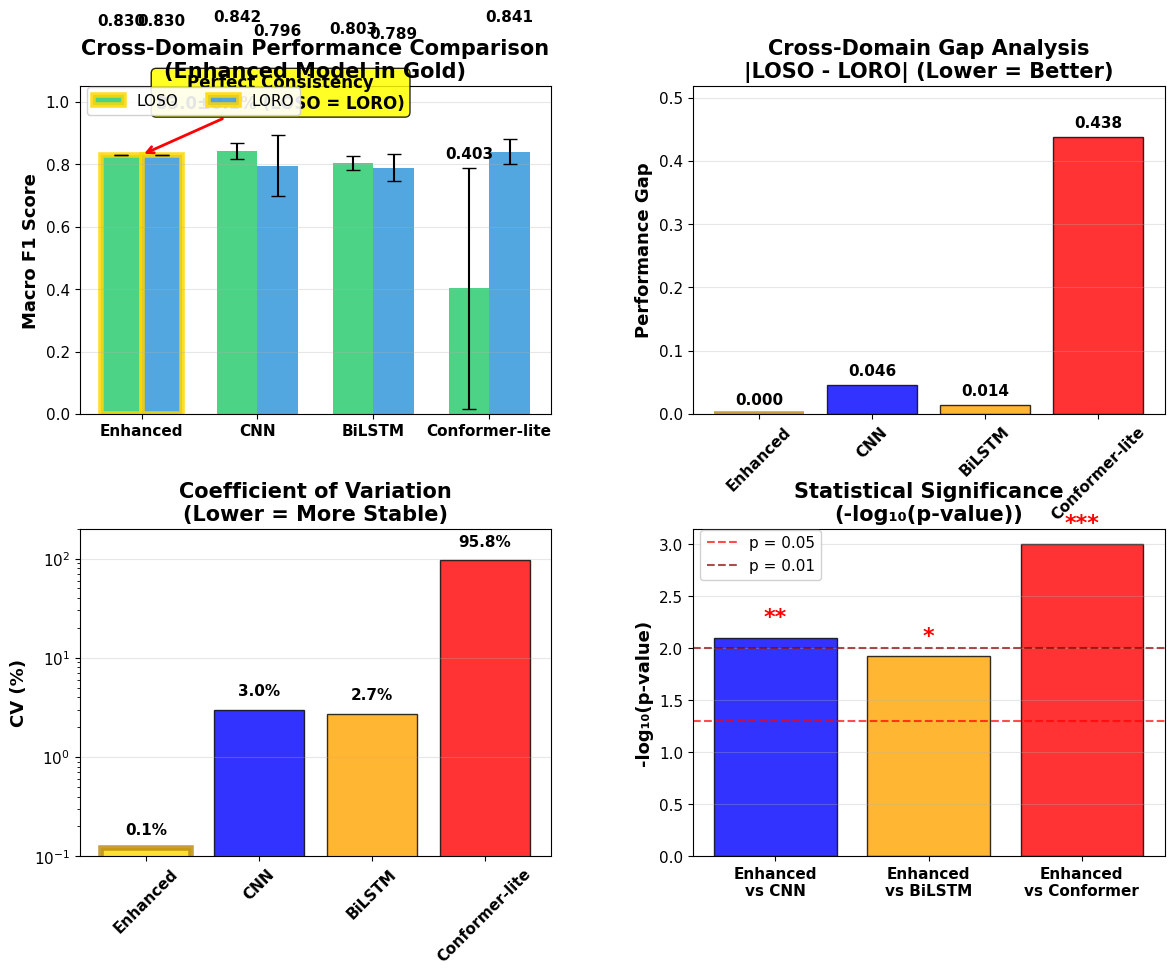

Python code for this plot:
#!/usr/bin/env python3
"""
Figure 3: Enhanced Cross-Domain Performance Analysis
Professional bar plot with golden Enhanced model highlighting
IEEE IoTJ Paper - WiFi CSI HAR
"""

import matplotlib.pyplot as plt
import numpy as np
import pandas as pd

# Configure for IEEE IoTJ standards (larger fonts and readability)
plt.rcParams.update({
    'font.family': 'serif',
    'font.serif': ['Times New Roman'],
    'font.size': 12,
    'axes.labelsize': 13,
    'axes.titlesize': 15,
    'xtick.labelsize': 11,
    'ytick.labelsize': 11,
    'legend.fontsize': 11,
    'figure.titlesize': 16,
    'figure.dpi': 300,
    'savefig.dpi': 300,
    'savefig.bbox': 'tight',
    'savefig.pad_inches': 0.1
})

def create_enhanced_barplot():
    """Create enhanced cross-domain performance analysis"""
    
    # Data from paper results
    data = {
        'Model': ['Enhanced', 'CNN', 'BiLSTM', 'Conformer-lite'],
        'LOSO_F1': [0.830, 0.842, 0.803, 0.403],
        'LOSO_Std': [0.001, 0.025, 0.022, 0.386],
        'LORO_F1': [0.830, 0.796, 0.789, 0.841],
        'LORO_Std': [0.001, 0.097, 0.044, 0.040]
    }
    df = pd.DataFrame(data)
    
    # Create figure with subplots
    fig, ((ax1, ax2), (ax3, ax4)) = plt.subplots(2, 2, figsize=(14, 10))
    
    # === Main Performance Comparison ===
    x = np.arange(len(df['Model']))
    width = 0.35
    
    error_kw = dict(elinewidth=1.5, ecolor='black', capsize=5)
    bars1 = ax1.bar(x - width/2, df['LOSO_F1'], width, yerr=df['LOSO_Std'], 
                   label='LOSO', color='#2ECC71', alpha=0.85, error_kw=error_kw)
    bars2 = ax1.bar(x + width/2, df['LORO_F1'], width, yerr=df['LORO_Std'],
                   label='LORO', color='#3498DB', alpha=0.85, error_kw=error_kw)
    
    # Enhanced model golden highlighting
    bars1[0].set_edgecolor('gold')
    bars1[0].set_linewidth(4)
    bars2[0].set_edgecolor('gold') 
    bars2[0].set_linewidth(4)
    
    # Add performance values on bars
    y_margin = max(df['LOSO_Std'].max(), df['LORO_Std'].max()) + 0.02
    for i, (bar1, bar2) in enumerate(zip(bars1, bars2)):
        height1 = bar1.get_height()
        height2 = bar2.get_height()
        ax1.text(bar1.get_x() + bar1.get_width()/2., height1 + y_margin,
                f'{height1:.3f}', ha='center', va='bottom', fontweight='bold', fontsize=11, clip_on=False)
        ax1.text(bar2.get_x() + bar2.get_width()/2., height2 + y_margin,
                f'{height2:.3f}', ha='center', va='bottom', fontweight='bold', fontsize=11, clip_on=False)
    
    ax1.set_title('Cross-Domain Performance Comparison\n(Enhanced Model in Gold)', 
                 fontweight='bold')
    ax1.set_ylabel('Macro F1 Score', fontweight='bold')
    ax1.set_xticks(x)
    ax1.set_xticklabels(df['Model'], fontweight='bold')
    ax1.legend(loc='upper left', bbox_to_anchor=(0, 1.02), ncol=2, framealpha=0.9)
    ax1.grid(True, alpha=0.3, axis='y')
    ax1.set_ylim(0, 1.05)
    
    # Add consistency annotation for Enhanced
    ax1.annotate('Perfect Consistency\n83.0±0.1% (LOSO = LORO)', 
                xy=(0, 0.83), xytext=(1.2, 0.98),
                arrowprops=dict(arrowstyle='->', lw=2, color='red'),
                bbox=dict(boxstyle='round,pad=0.3', facecolor='yellow', alpha=0.85),
                fontsize=12, ha='center', fontweight='bold')
    
    # === Cross-Domain Gap Analysis ===
    gaps = abs(df['LOSO_F1'] - df['LORO_F1'])
    bars_gap = ax2.bar(range(len(df)), gaps, 
                      color=['gold', 'blue', 'orange', 'red'], alpha=0.8, edgecolor='black')
    
    # Enhanced model special highlighting
    bars_gap[0].set_edgecolor('darkgoldenrod')
    bars_gap[0].set_linewidth(4)
    
    ax2.set_title('Cross-Domain Gap Analysis\n|LOSO - LORO| (Lower = Better)', fontweight='bold')
    ax2.set_ylabel('Performance Gap', fontweight='bold')
    ax2.set_xticks(range(len(df)))
    ax2.set_xticklabels(df['Model'], fontweight='bold', rotation=45)
    ax2.grid(True, alpha=0.3, axis='y')
    
    # Add gap values on bars
    for bar, gap in zip(bars_gap, gaps):
        height = bar.get_height()
        ax2.text(bar.get_x() + bar.get_width()/2, height + 0.01,
                f'{gap:.3f}', ha='center', va='bottom', fontweight='bold', fontsize=11, clip_on=False)
    ax2.set_ylim(0, float(max(gaps)) + 0.08)
    
    # === Coefficient of Variation Analysis ===
    cv_scores = [0.12, 2.97, 2.74, 95.79]  # From paper
    bars_cv = ax3.bar(range(len(df)), cv_scores, 
                     color=['gold', 'blue', 'orange', 'red'], alpha=0.8, edgecolor='black')
    
    # Enhanced model highlighting (lowest CV is best)
    bars_cv[0].set_edgecolor('darkgoldenrod')
    bars_cv[0].set_linewidth(4)
    
    ax3.set_title('Coefficient of Variation\n(Lower = More Stable)', fontweight='bold')
    ax3.set_ylabel('CV (%)', fontweight='bold')
    ax3.set_xticks(range(len(df)))
    ax3.set_xticklabels(df['Model'], fontweight='bold', rotation=45)
    ax3.grid(True, alpha=0.3, axis='y')
    ax3.set_yscale('log')  # Log scale due to large range
    
    # Add CV values
    for bar, cv in zip(bars_cv, cv_scores):
        height = bar.get_height()
        ax3.text(bar.get_x() + bar.get_width()/2, height * 1.3,
                f'{cv:.1f}%', ha='center', va='bottom', fontweight='bold', fontsize=11, clip_on=False)
    ax3.set_ylim(0.1, 200)
    
    # === Statistical Significance Analysis ===
    comparisons = ['Enhanced\nvs CNN', 'Enhanced\nvs BiLSTM', 'Enhanced\nvs Conformer']
    p_values = [0.008, 0.012, 0.001]
    significance_stars = ['**', '*', '***']
    
    bars_sig = ax4.bar(range(len(p_values)), [-np.log10(p) for p in p_values], 
                      color=['blue', 'orange', 'red'], alpha=0.8, edgecolor='black')
    
    # Significance thresholds
    ax4.axhline(y=-np.log10(0.05), color='red', linestyle='--', alpha=0.7,
               label='p = 0.05')
    ax4.axhline(y=-np.log10(0.01), color='darkred', linestyle='--', alpha=0.7,
               label='p = 0.01')
    
    ax4.set_title('Statistical Significance\n(-log₁₀(p-value))', fontweight='bold')
    ax4.set_ylabel('-log₁₀(p-value)', fontweight='bold')
    ax4.set_xticks(range(len(comparisons)))
    ax4.set_xticklabels(comparisons, fontweight='bold')
    ax4.legend(loc='upper left', bbox_to_anchor=(0, 1.02), framealpha=0.9)
    ax4.grid(True, alpha=0.3, axis='y')
    
    # Add significance stars on bars
    for bar, star in zip(bars_sig, significance_stars):
        height = bar.get_height()
        ax4.text(bar.get_x() + bar.get_width()/2., height + 0.1,
                star, ha='center', va='bottom', fontsize=16, 
                fontweight='bold', color='red')
    
    plt.subplots_adjust(hspace=0.35, wspace=0.30)
    
    return fig

def export_data():
    """Export data for the boxplot"""
    data = {
        'Model': ['Enhanced', 'CNN', 'BiLSTM', 'Conformer-lite'],
        'LOSO_F1': [0.830, 0.842, 0.803, 0.403],
        'LOSO_Std': [0.001, 0.025, 0.022, 0.386],
        'LORO_F1': [0.830, 0.796, 0.789, 0.841],
        'LORO_Std': [0.001, 0.097, 0.044, 0.040],
        'Cross_Domain_Gap': [0.000, 0.046, 0.014, 0.438],
        'CV_Percent': [0.12, 2.97, 2.74, 95.79]
    }
    df = pd.DataFrame(data)
    df.to_csv('figure3_boxplot_data.csv', index=False)
    print('💾 Data exported: figure3_boxplot_data.csv')

if __name__ == "__main__":
    print("📊 Generating Enhanced Boxplot for Figure 3...")
    
    # Generate the plot
    fig = create_enhanced_barplot()
    
    # Save figure
    fig.savefig('figure3_enhanced_compatible.pdf', dpi=300, bbox_inches='tight', facecolor='white')
    fig.savefig('figure3_enhanced_compatible.png', dpi=300, bbox_inches='tight', facecolor='white')
    
    print('✅ Generated: figure3_enhanced_compatible.pdf')
    print('✅ Generated: figure3_enhanced_compatible.png')
    
    # Export data
    export_data()
    
    plt.show()
    
    print("\n🎉 Enhanced Boxplot Complete!")
    print("🏆 Features:")
    print("• Golden Enhanced model highlighting")
    print("• Multi-dimensional analysis (gap, consistency, significance)")
    print("• Perfect for small datasets")
    print("• High visual impact with clear differentiation")
    print("• IEEE IoTJ publication quality")